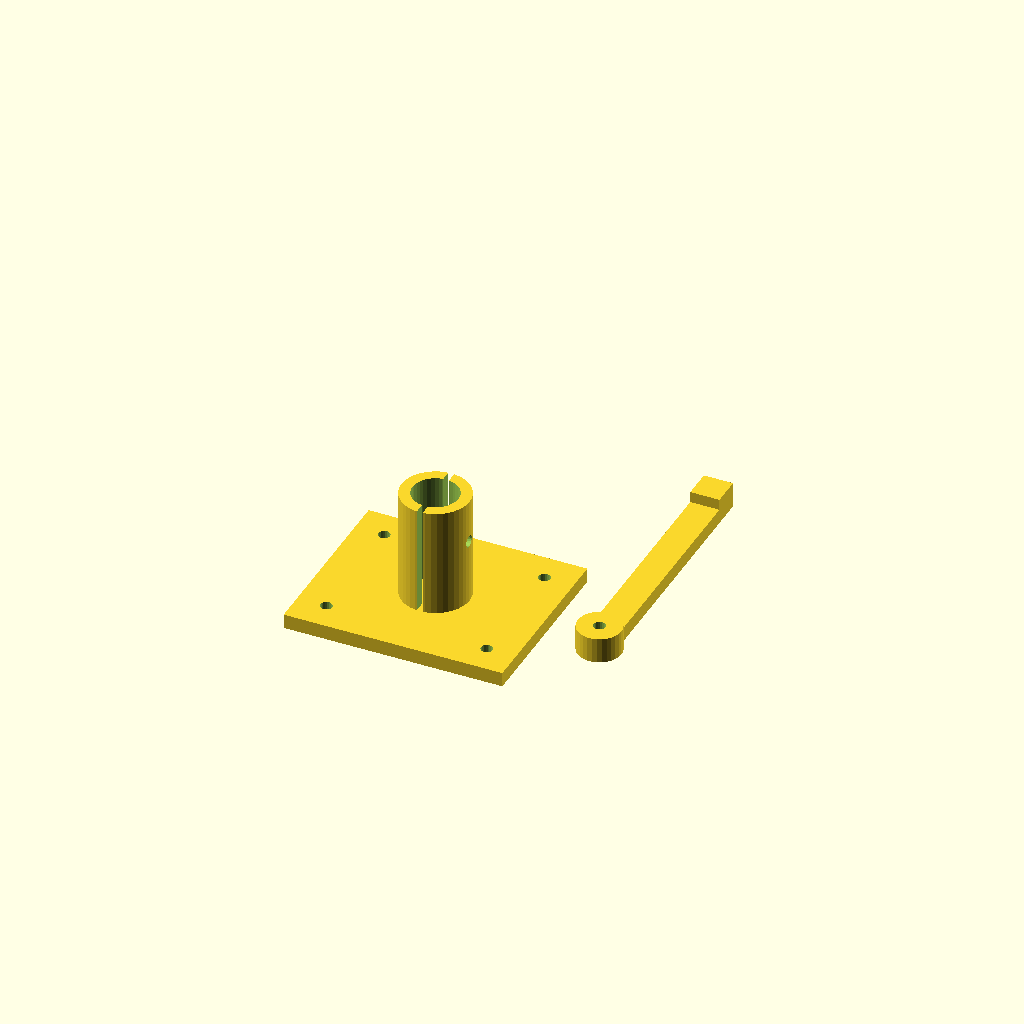
Cell 1 — every parameter at its default value.
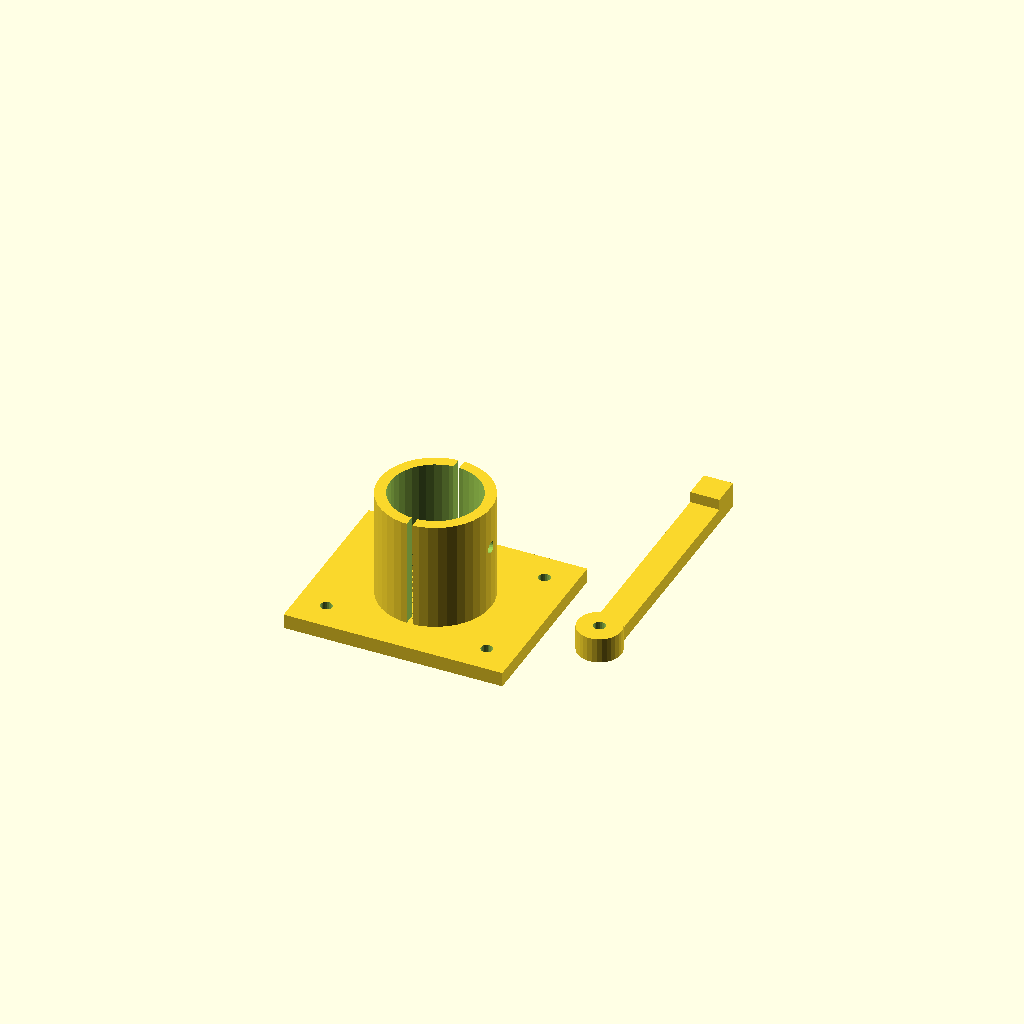
Cell 2: motor_diameter = 24 (everything else at default).
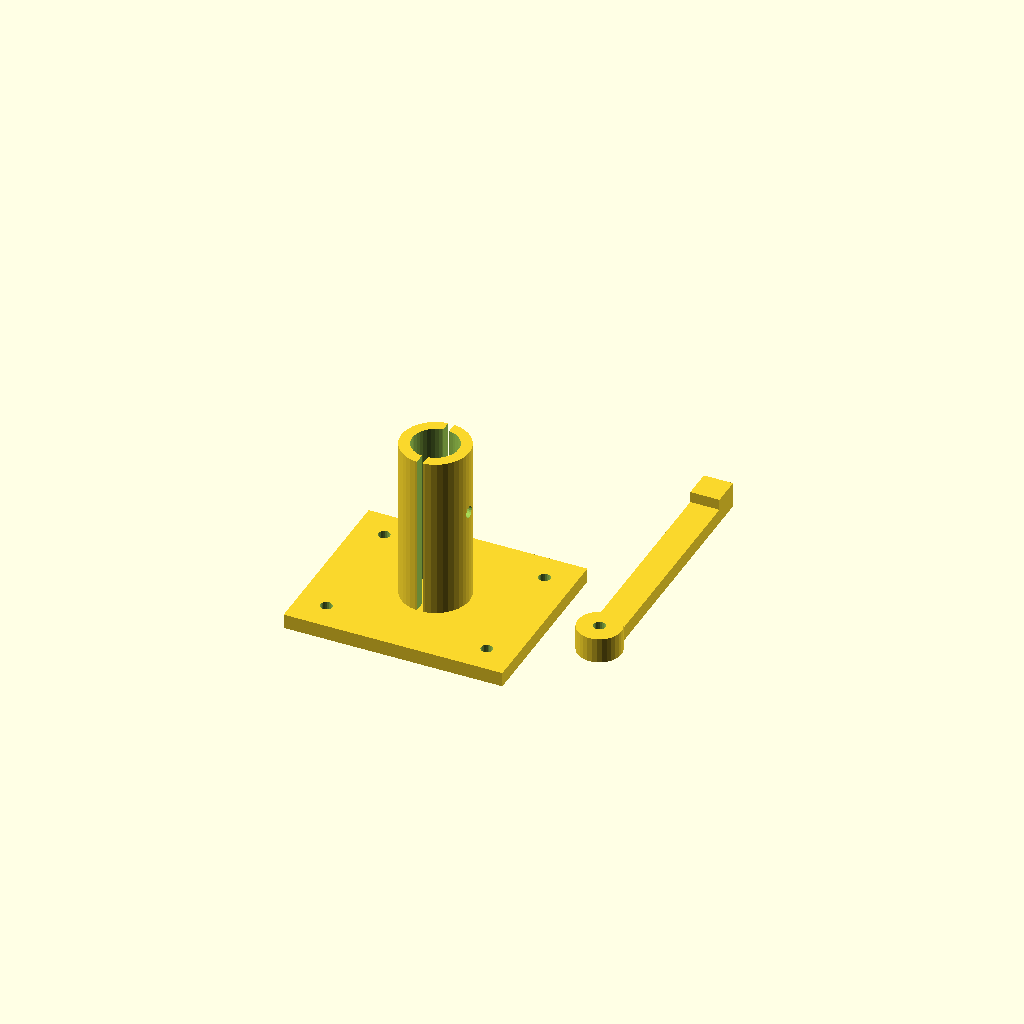
Cell 3: motor_length = 30 (everything else at default).
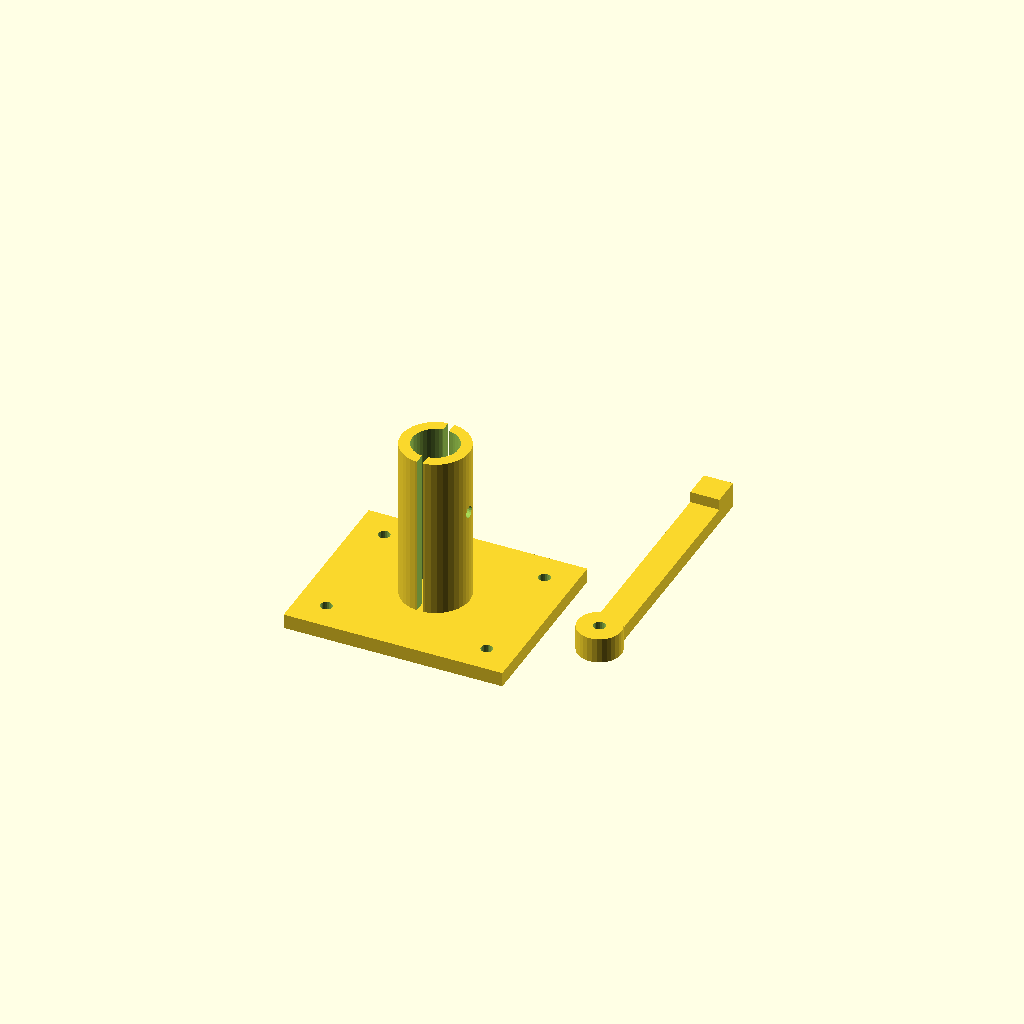
Cell 4: the same model with encoder_length = 30.
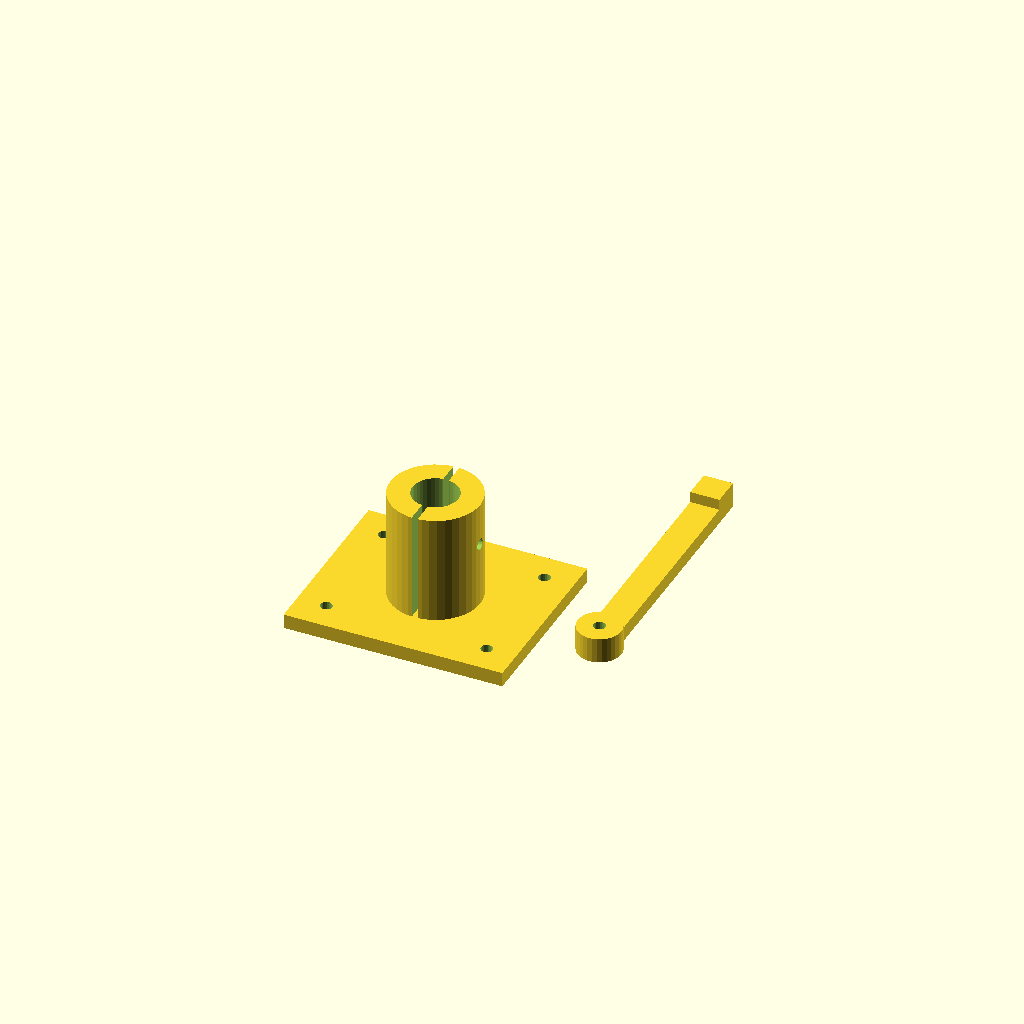
Cell 5: the same model with clamp_wall = 6.
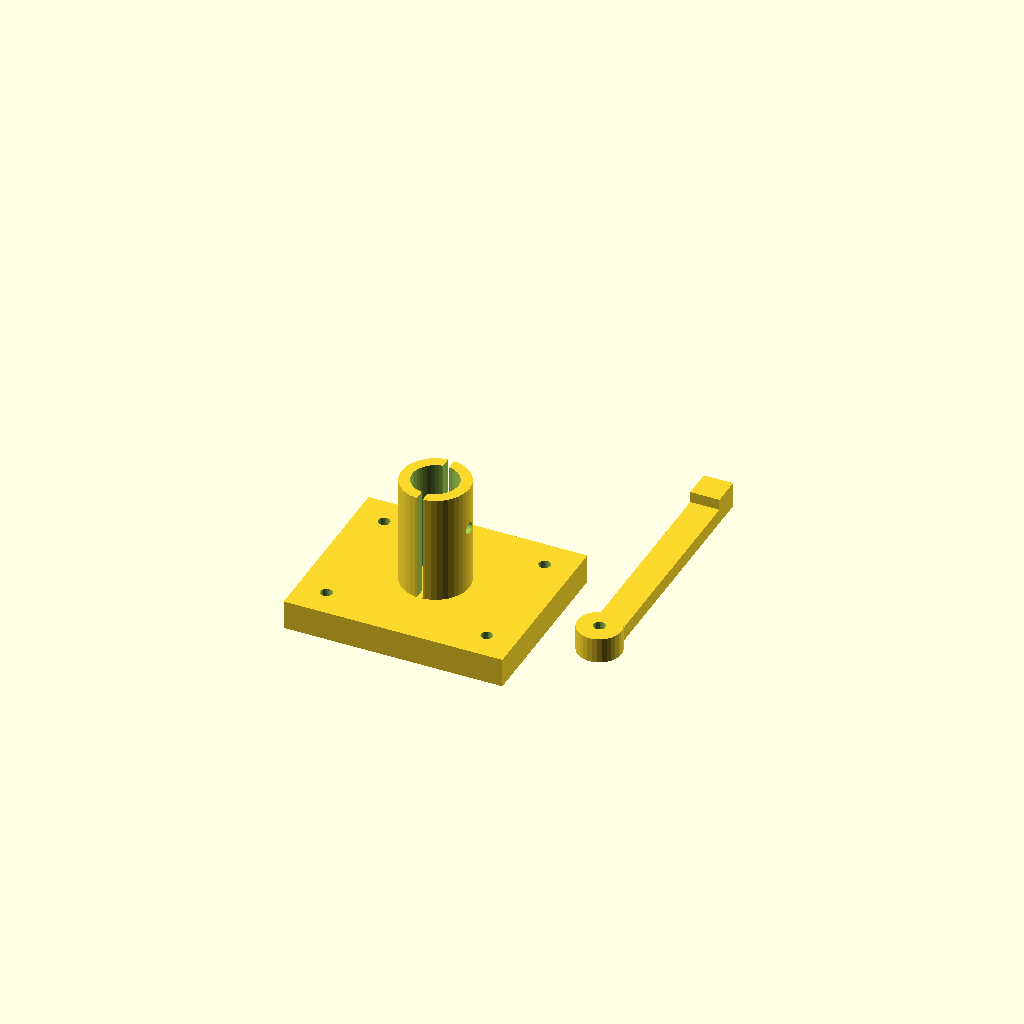
Cell 6: base_thickness = 8 (everything else at default).
One fixed orthographic camera (rotation 55°, 0°, 25°; colour scheme Cornfield) for every cell.
The OpenSCAD source (docs/motor_bracket.scad):
// ============================================================
//  N20 Motor + Encoder Mount Bracket
//  For: CAN-Bus Joint Controller project
//
//  Dimensions to verify against your actual N20 motor:
//    - Motor body diameter: 12mm (standard N20)
//    - Motor body length:   ~15mm
//    - Encoder body:        extends ~15mm behind motor
//    - Output shaft:        1.5mm or 3mm diameter
//    - Mounting holes:      M3 screws
//
//  Parts produced:
//    1. Base plate  — mounts to table/stand via M3 screws
//    2. Motor clamp — holds N20 motor body rigidly
//    3. Lever arm   — attaches to output shaft, sweeps visibly
//
//  Print settings: 0.2mm layer, 40% infill, PETG or PLA
//  No supports needed if printed in orientation shown.
// ============================================================

// ── Tuneable parameters ──────────────────────────────────────
motor_diameter   = 12.0;   // N20 body diameter (mm) — measure yours
motor_length     = 15.0;   // N20 body length (mm)
encoder_length   = 15.0;   // encoder extension behind motor
clamp_wall       = 3.0;    // wall thickness around motor
base_thickness   = 4.0;    // base plate thickness
base_width       = 50.0;   // base plate width
base_length      = 60.0;   // base plate length
m3_hole          = 3.2;    // M3 screw clearance hole
lever_length     = 70.0;   // lever arm length (tip to shaft center)
lever_width      = 8.0;    // lever arm width
lever_thickness  = 4.0;    // lever arm thickness
shaft_diameter   = 3.0;    // output shaft diameter — check yours (1.5 or 3mm)
tolerance        = 0.3;    // 3D print fit tolerance

// ── Derived values ───────────────────────────────────────────
motor_r        = motor_diameter / 2 + tolerance;
clamp_outer_r  = motor_r + clamp_wall;
clamp_height   = motor_length + encoder_length;
clamp_center_z = base_thickness + clamp_outer_r;

// ── Base plate ───────────────────────────────────────────────
module base_plate() {
    difference() {
        // Solid base
        cube([base_length, base_width, base_thickness]);

        // M3 mounting holes — 4 corners, 5mm from edges
        for (x = [8, base_length - 8])
            for (y = [8, base_width - 8])
                translate([x, y, -0.1])
                    cylinder(h = base_thickness + 0.2, r = m3_hole / 2, $fn = 20);
    }
}

// ── Motor clamp ──────────────────────────────────────────────
// Cylindrical collar that grips the N20 motor body.
// Clamp gap on one side allows slight squeeze with an M3 screw.
module motor_clamp() {
    clamp_x = base_length / 2;
    clamp_y = base_width / 2;

    translate([clamp_x, clamp_y, base_thickness]) {
        difference() {
            // Outer collar
            cylinder(h = clamp_height, r = clamp_outer_r, $fn = 40);

            // Inner bore for motor body
            translate([0, 0, -0.1])
                cylinder(h = clamp_height + 0.2, r = motor_r, $fn = 40);

            // Clamp gap slot (allows collar to flex closed slightly)
            translate([-0.8, -clamp_outer_r - 0.1, -0.1])
                cube([1.6, clamp_outer_r * 2 + 0.2, clamp_height + 0.2]);

            // M3 clamp screw hole (horizontal, through the gap)
            translate([-clamp_outer_r - 0.1, 0, clamp_height * 0.6])
                rotate([0, 90, 0])
                    cylinder(h = clamp_outer_r * 2 + 0.2, r = m3_hole / 2, $fn = 20);
        }
    }
}

// ── Lever arm ────────────────────────────────────────────────
// Attaches to output shaft. Press-fit hole for the shaft.
// Visual indicator of commanded vs actual position during demo.
module lever_arm() {
    difference() {
        union() {
            // Main arm body
            translate([-lever_width / 2, 0, 0])
                cube([lever_width, lever_length, lever_thickness]);

            // Hub around shaft hole (reinforcement)
            cylinder(h = lever_thickness + 3, r = lever_width / 2 + 2, $fn = 30);

            // Tip indicator bump so you can see the arm end clearly on video
            translate([-lever_width / 2, lever_length - lever_width, 0])
                cube([lever_width, lever_width, lever_thickness + 3]);
        }

        // Shaft press-fit hole (center of hub)
        translate([0, 0, -0.1])
            cylinder(h = lever_thickness + 3 + 0.2, r = (shaft_diameter + tolerance) / 2, $fn = 20);

        // Optional M2 set-screw hole through the side of hub
        translate([lever_width + 2, 0, lever_thickness / 2 + 1.5])
            rotate([0, 90, 0])
                cylinder(h = lever_width + 4, r = 1.1, $fn = 16);
    }
}

// ── Assembly ─────────────────────────────────────────────────
// Print base_plate + motor_clamp as one piece (they share the same Z=0).
// Print lever_arm separately (flat on build plate).

// Main bracket (base + clamp together)
base_plate();
motor_clamp();

// Lever arm — printed flat, shown offset here for visibility
translate([base_length + 15, base_width / 2, 0])
    lever_arm();
Parameter table extracted from the source (name, type, default, range or options):
motor_diameter: number, default 12
motor_length: number, default 15
encoder_length: number, default 15
clamp_wall: number, default 3
base_thickness: number, default 4
base_width: number, default 50
base_length: number, default 60
m3_hole: number, default 3.2
lever_length: number, default 70
lever_width: number, default 8
lever_thickness: number, default 4
shaft_diameter: number, default 3
tolerance: number, default 0.3
